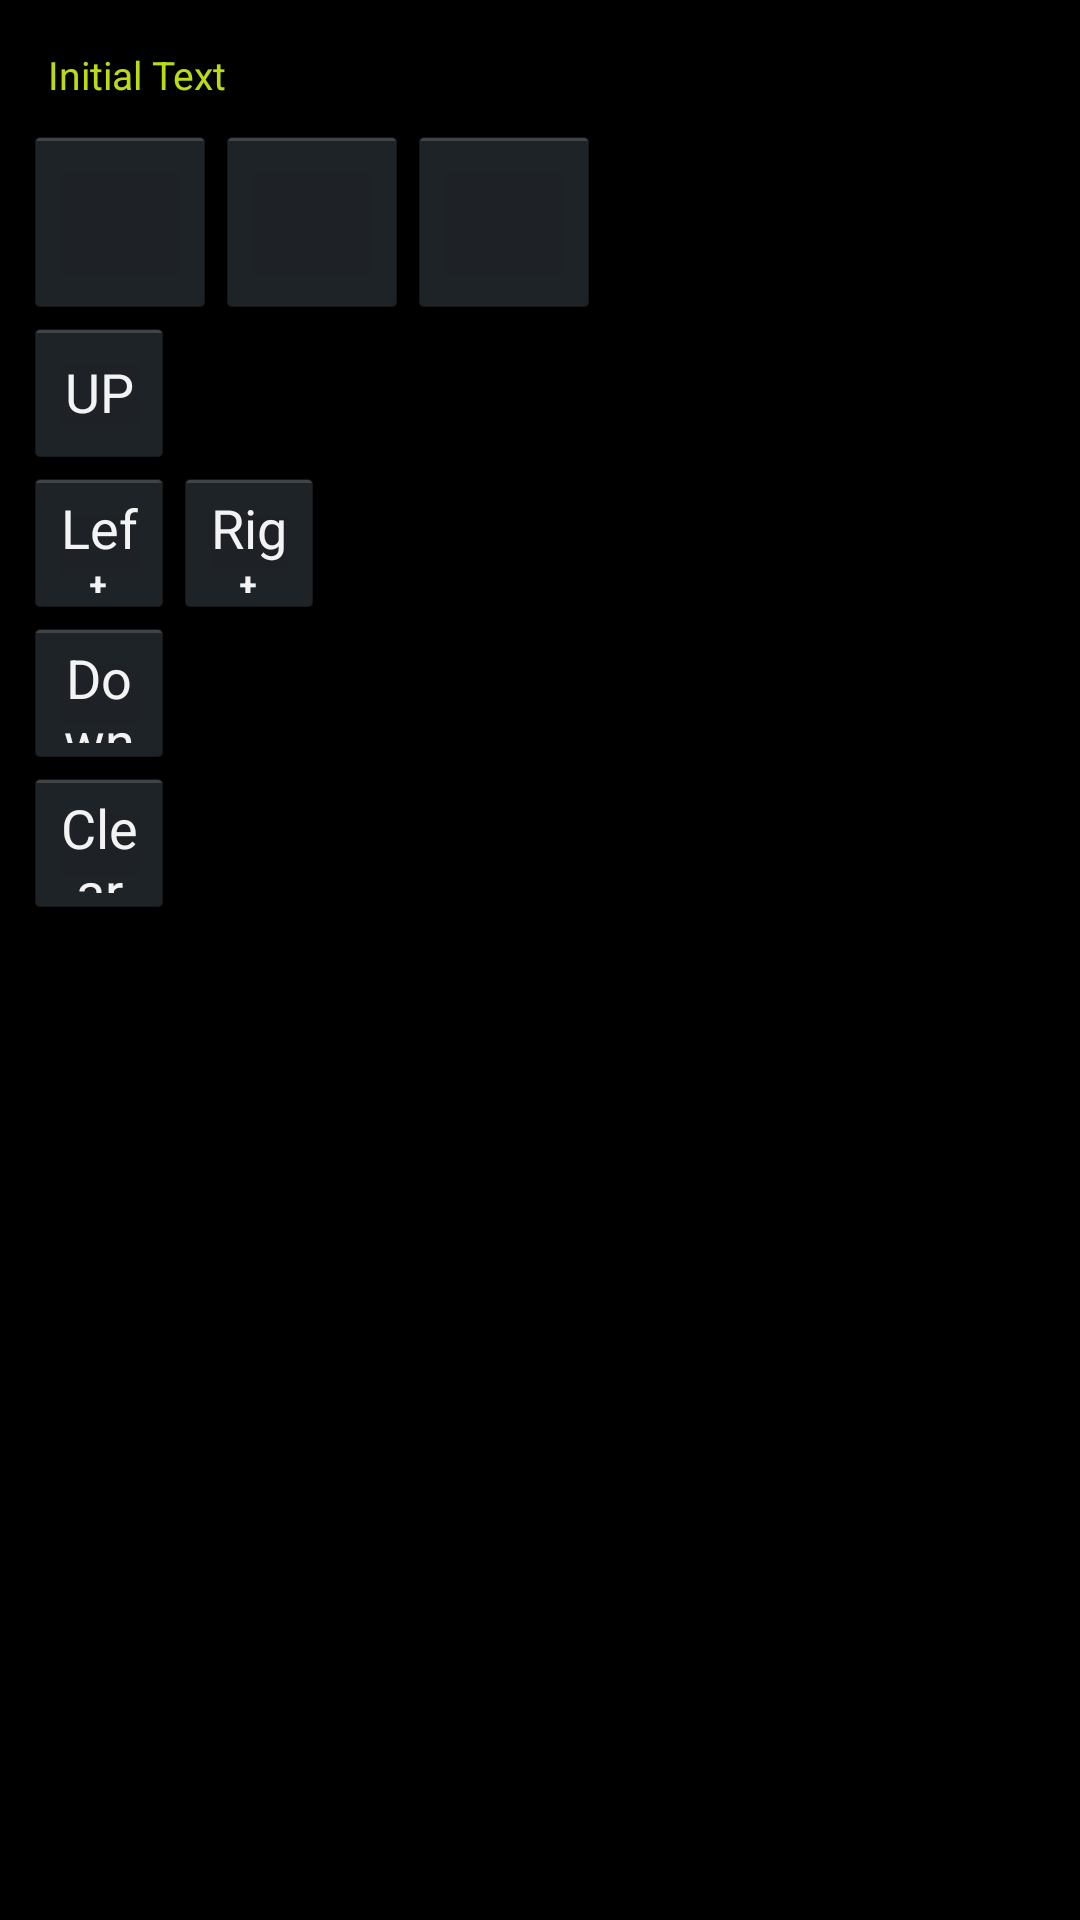

Write the Android layout XML for this screen, with the resource values it uses.
<!-- AndroidManifest.xml: application theme EasyClickTheme -->
<!-- res/layout/widget_app_shortcut_launcher.xml -->
<?xml version="1.0" encoding="utf-8"?>
<LinearLayout xmlns:android="http://schemas.android.com/apk/res/android"
    android:layout_width="match_parent"
    android:layout_height="match_parent"
    android:orientation="vertical"
    android:padding="@dimen/widget_margin" >

    <LinearLayout
        android:id="@+id/contentContainer"
        android:layout_width="fill_parent"
        android:layout_height="wrap_content"
        android:orientation="vertical"
        android:padding="8dp" >

        <TextView
            android:id="@+id/selected_patter_widget"
            android:layout_width="fill_parent"
            android:layout_height="wrap_content"
            android:text="Initial Text"
            android:textSize="13sp" />
    </LinearLayout>
    
	 <LinearLayout
        android:layout_width="fill_parent"
        android:layout_height="wrap_content"
        android:orientation="horizontal" >
		
	     <ImageButton
	         android:id="@+id/option1"
	         android:layout_width="64dp"
	         android:layout_height="64dp"
	         android:src="@drawable/action_search" />
	     
	     <ImageButton
	         android:id="@+id/option2"
	         android:layout_width="64dp"
	         android:layout_height="64dp"
	         android:src="@drawable/action_search" />
	     
	     <ImageButton
	         android:id="@+id/option3"
	         android:layout_width="64dp"
	         android:layout_height="64dp"
	         android:src="@drawable/action_search" />
	     
    </LinearLayout>
    <LinearLayout
        android:layout_width="fill_parent"
        android:layout_height="wrap_content"
        android:orientation="horizontal" >

        <Button
            android:id="@+id/widget_up_button"
            android:layout_width="50dp"
            android:layout_height="50dp"
            android:text="UP" />
    </LinearLayout>

    <LinearLayout
        android:id="@+id/tableRow1"
        android:layout_width="match_parent"
        android:layout_height="wrap_content"
        android:orientation="horizontal" >

        <Button
            android:id="@+id/widget_left_button"
            android:layout_width="50dp"
            android:layout_height="50dp"
            android:text="Left" />

        <Button
            android:id="@+id/widget_right_button"
            android:layout_width="50dp"
            android:layout_height="50dp"
            android:text="Rigt" />
    </LinearLayout>

    <LinearLayout
        android:layout_width="fill_parent"
        android:layout_height="wrap_content"
        android:orientation="horizontal" >

        <Button
            android:id="@+id/widget_down_button"
            android:layout_width="50dp"
            android:layout_height="50dp"
            android:text="Down" />
    </LinearLayout>
	
    <LinearLayout
        android:layout_width="fill_parent"
        android:layout_height="wrap_content"
        android:orientation="horizontal" >

        <Button
        	android:id="@+id/clearSelection"
	        android:layout_width="50dp"
	        android:layout_height="50dp"
	        android:text="Clear" />
         
    </LinearLayout>
    
</LinearLayout>
<!-- resources referenced by this layout -->
<resources>
  <dimen name="widget_margin">8dp</dimen>
  <style name="AppBaseTheme" parent="android:Theme.Holo">
      </style>
  <!-- drawable selectable_background_easyclick (drawable) -->
  <?xml version="1.0" encoding="utf-8"?>
  <selector xmlns:android="http://schemas.android.com/apk/res/android"
          android:exitFadeDuration="@android:integer/config_mediumAnimTime" >
      <item android:state_pressed="false" android:state_focused="true" android:drawable="@drawable/list_focused_easyclick" />
      <item android:state_pressed="true" android:drawable="@drawable/list_pressed_easyclick" />
      <item android:drawable="@android:color/transparent" />
  </selector>
  <style name="PopupMenu.Easyclick" parent="@android:style/Widget.Holo.ListPopupWindow">
          <item name="android:popupBackground">@drawable/menu_dropdown_panel_easyclick</item>	
      </style>
  <style name="DropDownListView.Easyclick" parent="@android:style/Widget.Holo.ListView.DropDown">
          <item name="android:listSelector">@drawable/selectable_background_easyclick</item>
      </style>
  <style name="ActionBarTabStyle.Easyclick" parent="@android:style/Widget.Holo.ActionBar.TabView">
          <item name="android:background">@drawable/tab_indicator_ab_easyclick</item>
      </style>
  <style name="DropDownNav.Easyclick" parent="@android:style/Widget.Holo.Spinner">
          <item name="android:background">@drawable/spinner_background_ab_easyclick</item>
          <item name="android:popupBackground">@drawable/menu_dropdown_panel_easyclick</item>
          <item name="android:dropDownSelector">@drawable/selectable_background_easyclick</item>
      </style>
  <style name="ActionBar.Solid.Easyclick" parent="@android:style/Widget.Holo.ActionBar.Solid">
          <item name="android:background">@drawable/ab_solid_easyclick</item>
          <item name="android:backgroundStacked">@drawable/ab_stacked_solid_easyclick</item>
          <item name="android:backgroundSplit">@drawable/ab_bottom_solid_easyclick</item>
          <item name="android:progressBarStyle">@style/ProgressBar.Easyclick</item>
          <item name="android:titleTextStyle">@style/ActionBar.TitleTextStyle.Solid.Easyclick</item>
      </style>
  <style name="ActionButton.CloseMode.Easyclick" parent="@android:style/Widget.Holo.ActionButton.CloseMode">
          <item name="android:background">@drawable/btn_cab_done_easyclick</item>
      </style>
  <style name="EditTexteasyClick" parent="android:Widget.EditText">
          <item name="android:background">@drawable/easyclick_edit_text_holo_dark</item>
          <item name="android:textColor">#ffffff</item>
      </style>
  <style name="ProgressBareasyClick" parent="android:Widget.ProgressBar.Horizontal">
          <item name="android:progressDrawable">@drawable/easyclick_progress_horizontal_holo_dark</item>
          <item name="android:indeterminateDrawable">@drawable/easyclick_progress_indeterminate_horizontal_holo_dark</item>
          <item name="android:minHeight">16dip</item>
          <item name="android:maxHeight">16dip</item>
      </style>
  <style name="ProgressBar.Easyclick" parent="@android:style/Widget.Holo.ProgressBar.Horizontal">
          <item name="android:progressDrawable">@drawable/progress_horizontal_easyclick</item>
      </style>
  <style name="ActionBar.TitleTextStyle.Solid.Easyclick" parent="@android:style/TextAppearance.Holo.Widget.ActionBar.Title">
  	    <item name="android:textColor">#FFFFFF</item>
  	</style>
  <!-- drawable btn_cab_done_easyclick (drawable) -->
  <?xml version="1.0" encoding="utf-8"?>
  <selector xmlns:android="http://schemas.android.com/apk/res/android">
      <item android:state_pressed="true"
          android:drawable="@drawable/btn_cab_done_pressed_easyclick" />
      <item android:state_focused="true" android:state_enabled="true"
          android:drawable="@drawable/btn_cab_done_focused_easyclick" />
      <item android:state_enabled="true"
          android:drawable="@drawable/btn_cab_done_default_easyclick" />
  </selector>
</resources>
